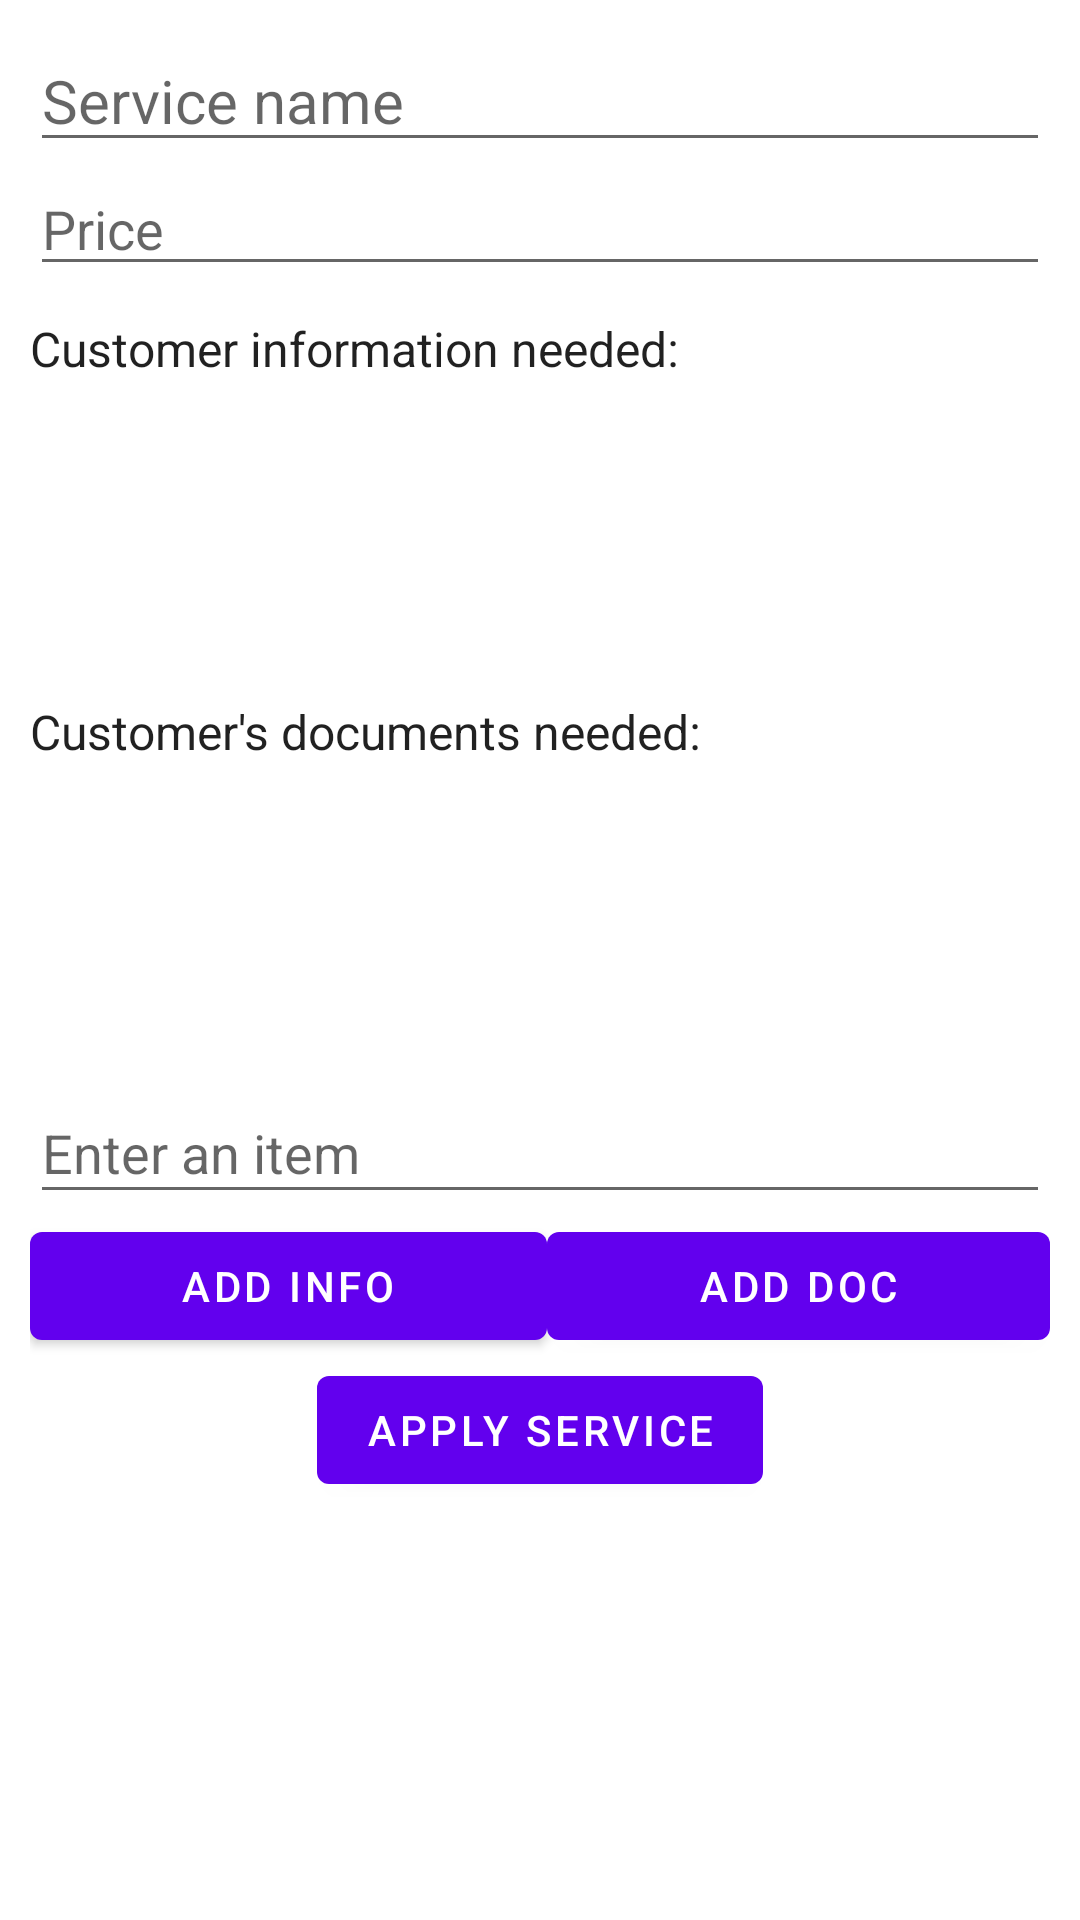

Reconstruct the res/layout file that produces this screen, plus the resources it refers to.
<!-- AndroidManifest.xml: application theme AppTheme -->
<!-- res/layout/activity_serviceview.xml -->
<RelativeLayout xmlns:android="http://schemas.android.com/apk/res/android"
    android:id="@+id/ScrollView01"
    android:layout_width="match_parent"
    android:layout_height="wrap_content"
    android:background="#ffffff">

    <LinearLayout
        android:layout_width="match_parent"
        android:layout_height="wrap_content"
        android:layout_marginStart="10dp"
        android:layout_marginLeft="10dp"
        android:layout_marginTop="10dp"
        android:layout_marginEnd="10dp"
        android:layout_marginRight="10dp"
        android:layout_marginBottom="10dp"
        android:orientation="vertical">

        <EditText
            android:id="@+id/servicename"
            android:layout_width="match_parent"
            android:layout_height="wrap_content"
            android:ems="10"
            android:hint="@string/service_name"
            android:inputType="textPersonName"
            android:textSize="20sp" />

        <EditText
            android:id="@+id/priceText"
            android:layout_width="match_parent"
            android:layout_height="wrap_content"
            android:ems="10"
            android:hint="@string/price"
            android:inputType="numberDecimal" />

        <Space
            android:layout_width="match_parent"
            android:layout_height="10dp" />

        <TextView
            android:id="@+id/Info"
            android:layout_width="match_parent"
            android:layout_height="wrap_content"
            android:text="@string/customer_information_needed"
            android:textAppearance="@style/TextAppearance.AppCompat.Large"
            android:textSize="16dp" />

        <ListView
            android:id="@+id/infolist"
            android:layout_width="match_parent"
            android:layout_height="96dp">

        </ListView>

        <Space
            android:layout_width="match_parent"
            android:layout_height="10dp" />

        <TextView
            android:id="@+id/docs"
            android:layout_width="match_parent"
            android:layout_height="wrap_content"
            android:text="@string/customer_s_documents_needed"
            android:textAppearance="@style/TextAppearance.AppCompat.Large"
            android:textSize="16dp" />

        <ListView
            android:id="@+id/docList"
            android:layout_width="match_parent"
            android:layout_height="96dp">

        </ListView>

        <Space
            android:layout_width="match_parent"
            android:layout_height="10dp" />

        <EditText
            android:id="@+id/itemtoadd"
            android:layout_width="match_parent"
            android:layout_height="44dp"
            android:ems="10"
            android:hint="@string/enter_an_item"
            android:inputType="textPersonName" />

        <LinearLayout
            android:layout_width="match_parent"
            android:layout_height="match_parent"
            android:orientation="horizontal">

            <Button
                android:id="@+id/addinfo"
                android:layout_width="wrap_content"
                android:layout_height="wrap_content"
                android:layout_gravity="center"
                android:layout_weight="1"
                android:onClick="addInformation"
                android:text="@string/add_info" />

            <Button
                android:id="@+id/adddoc"
                android:layout_width="wrap_content"
                android:layout_height="wrap_content"
                android:layout_gravity="center"
                android:layout_weight="1"
                android:onClick="addDocument"
                android:text="@string/add_doc" />

        </LinearLayout>

        <Button
            android:id="@+id/updateService"
            android:layout_width="wrap_content"
            android:layout_height="wrap_content"
            android:layout_gravity="center"
            android:layout_weight="0"
            android:onClick="updateService"
            android:text="@string/apply_service" />

    </LinearLayout>

</RelativeLayout>
<!-- resources referenced by this layout -->
<resources>
  <string name="add_doc">add doc</string>
  <string name="add_info">add info</string>
  <string name="apply_service">apply service</string>
  <string name="customer_information_needed">Customer information needed:</string>
  <string name="customer_s_documents_needed">Customer\'s documents needed:</string>
  <string name="enter_an_item">Enter an item</string>
  <string name="price">Price</string>
  <string name="service_name">Service name</string>
</resources>
